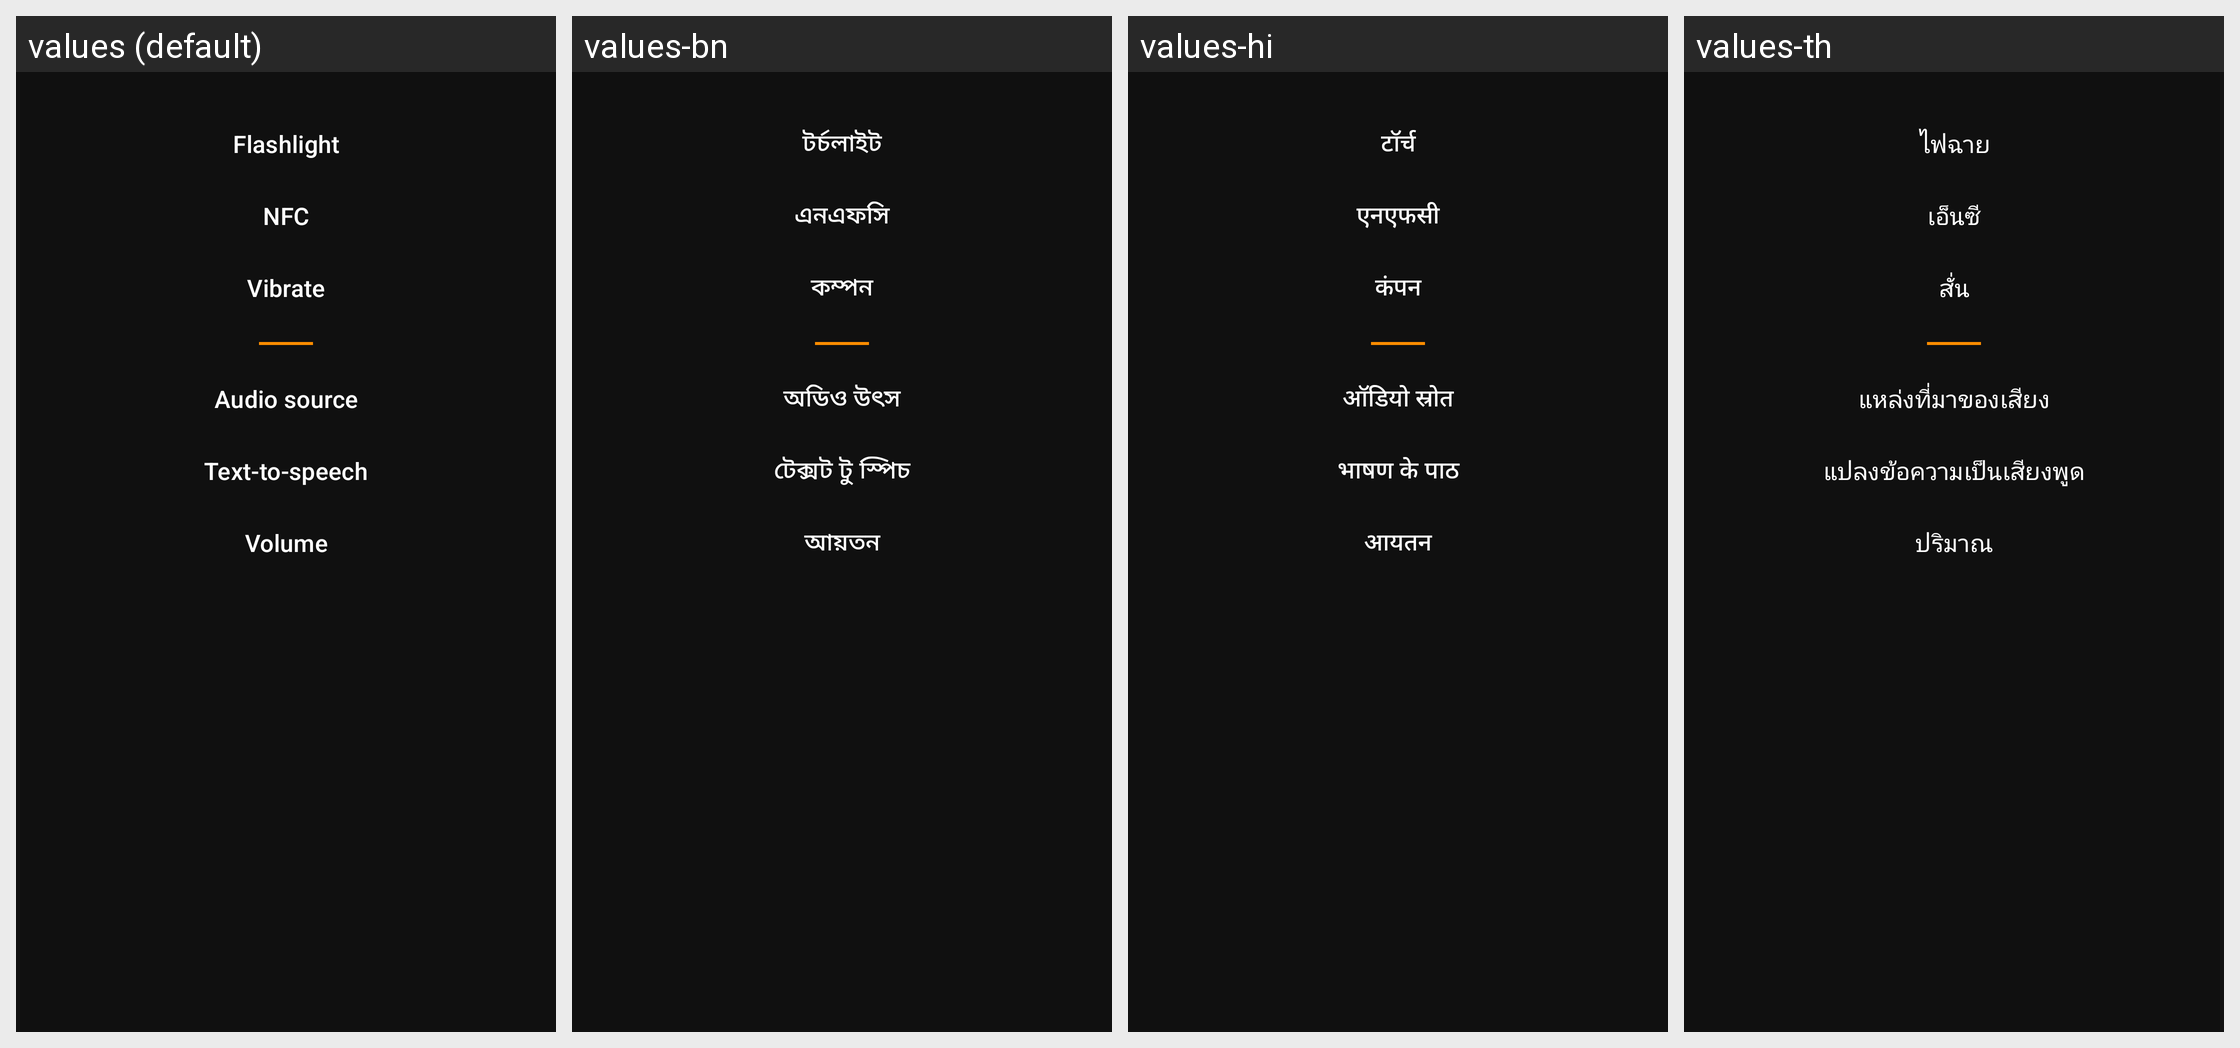

Translations of the strings shown on this Android screen, per locale in the grid:
Android screen res/layout/dlg_timer_options.xml rendered under 4 locales, left to right: values (default), values-bn, values-hi, values-th. Device: Nexus 5 (rendered at 1080×1920; each locale shown at half size, 540×960, under a caption strip naming it); theme AppTheme.
Other locales in the repository, not shown: values-de, values-fr, values-fr-rCA, values-ht, values-it, values-ja, values-pl, values-pt-rBR, values-tr, values-vi.
Strings drawn on this screen, with the default value and each locale's value (text and hints the layout hard-codes, and strings that could not be matched under every locale, appear in the picture but are not listed):

action_alarm_option_flashlight
  values: Flashlight
  values-bn: টর্চলাইট
  values-hi: टॉर्च
  values-th: ไฟฉาย

title_alarm_nfc
  values: NFC
  values-bn: এনএফসি
  values-hi: एनएफसी
  values-th: เอ็นซี

title_alarm_vibrate
  values: Vibrate
  values-bn: কম্পন
  values-hi: कंपन
  values-th: สั่น

action_alarm_option_audio_source
  values: Audio source
  values-bn: অডিও উৎস
  values-hi: ऑडियो स्रोत
  values-th: แหล่งที่มาของเสียง

action_alarm_option_text_to_speech
  values: Text-to-speech
  values-bn: টেক্সট টু স্পিচ
  values-hi: भाषण के पाठ
  values-th: แปลงข้อความเป็นเสียงพูด

action_alarm_option_volume
  values: Volume
  values-bn: আয়তন
  values-hi: आयतन
  values-th: ปริมาณ
